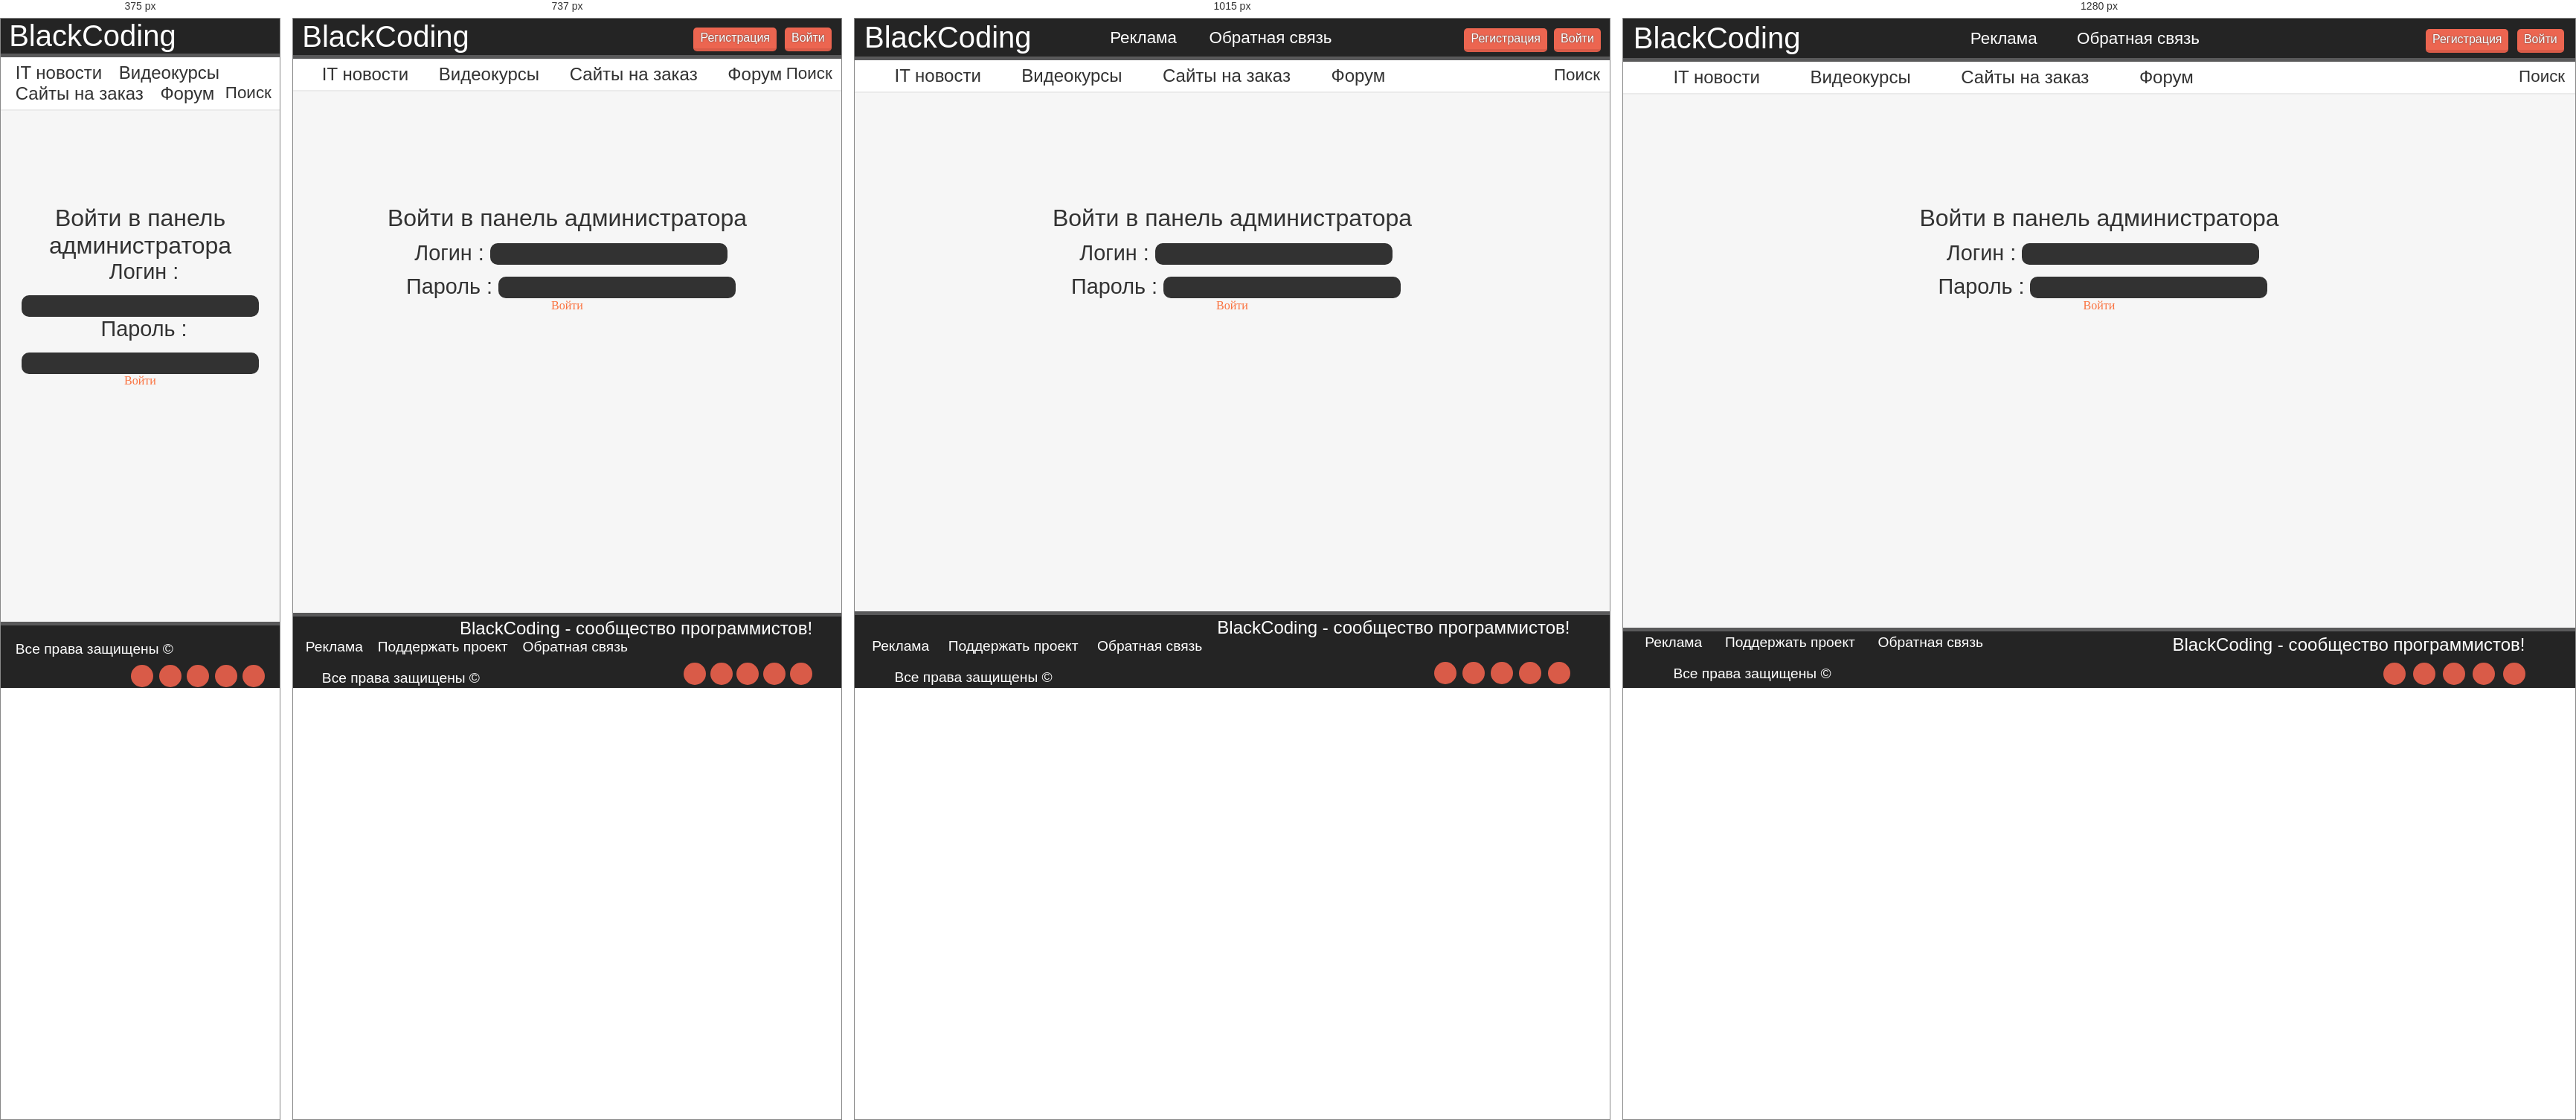
Rendered at 375 px, 737 px, 1015 px and 1280 px, left to right.

<!-- file: admin.html -->
<!DOCTYPE html>
<html>
<head>
	<meta charset="utf-8">
	<title>BlackCoding</title>
	<link rel="stylesheet" href="css/style.css" type="text/css" charset="utf-8">
	<meta name="description" content="На этом сайте вы сможете найти ответы на вопросы, новости в сфере it, научиться программирования, загрузить наши игры или программы">
	<meta name="keywords" content="BlackCoding, it, курсы, уроки, новости, игры, программы">
	<meta name="viewport" content="width=device-width, initial-scale=1">
	<link rel="shortcut icon" type="image/x-icon" href="img/favicon.ico">
	<link href="css/all.css" rel="stylesheet">
	<script src="https://code.jquery.com/jquery-1.11.2.min.js"></script>
	<script src="js/admin.js"></script>
</head>
<body>
	<div id="wrapper">
		<div id="content">
			<header>
				<div id="logo">
					<a href="index.html" title="На главную">
						<span>BlackCoding</span>
					</a>
				</div>
				<div id="about">
					<a href="" title="Узнать детальнее об рекламе">Реклама</a>
					<a href="" title="Написать нам письмо">Обратная связь</a>
				</div>
				<div id="reg_auth">
					<a href="login.html" title="Войти в кабинет пользователя">
						<div id="btn">
							Войти
						</div>
					</a>
					<a href="register.html" title="Зарегистрироваться на сайте">
						<div id="btn">
							Регистрация
						</div>
					</a>
				</div>
			</header>
			<nav>
				<a href="">IT новости</a>
				<a href="">Видеокурсы</a>
				<a href="">Сайты на заказ</a>
				<a href="">Форум</a>
				<div id="search">
					<span>Поиск</span>
					<i class="fas fa-search"></i>
				</div>
			</nav> 
			<div id="mainContent">
			<div id="reg_panel">
				<div id="TitleReg">
					<span>Войти в панель администратора</span>
				</div>
				<i class="fas fa-user" title="Логин"></i>
				<span>Логин : </span>
				<input type="text" name="username">
				<br>
				<i class="fas fa-key" title="Пароль"></i>
				<span>Пароль : </span>
				<input type="password" name="userpassword">
				<br>
				<a href="https://github.com/blackcodingcompany/blackcodingcompany.github.io" title="Войти"> <!--panes/admin_files.html-->
					<div id="btnLogin">
						Войти
					</div>
				</a>
			</div>
			</div>
		</div>
		<footer>
			<div id="site_name">
				<span>BlackCoding</span> - сообщество программистов!
			</div>
			<div id="clear"></div>
			<div id="footer_menu">
				<a href="" title="Узнать детальнее об рекламе">Реклама</a>
				<a href="" title="Поддержать проект">Поддержать проект</a>
				<a href="" title="Написать письмо">Обратная связь</a>
			</div>
			<div id="rights">
				<a href="">Все права защищены &copy; <?=date ('Y')?></a>
			</div>
			<div id="social">
				<a href="https://www.youtube.com/channel/UCF5CT8mCQMHPwXJKab35LxQ" title="YouTube" target="_blank"><i class="fab fa-youtube"></i></a>
				<a href="https://plus.google.com/104228479619688160940" title="Google plus" target="_blank"><i class="fab fa-google-plus-g"></i></a>
				<a href="" title="VK" target="_blank"><i class="fab fa-vk"></i></a>
				<a href="" title="Facebook" target="_blank"><i class="fab fa-facebook-f"></i></a>
				<a href="" title="Twitter" target="_blank"><i class="fab fa-twitter"></i></a>
			</div>
		</footer>
	</div>
</body>
</html>

/* @media block from style.css */
@media (min-width: 950px){

	header>div#logo>a>img{
	  margin-left: 15%;
    }

	#logo{
	  float: left;
	  width: 30%;
    } 

    #about{
	  float: left;
	  width: 37%;
    }

    #reg_auth{
	  float: right;
	  width: 30%;
    }
}

/* @media block from style.css */
@media (max-width: 949px) and (min-width: 525px){

	header>div#logo>a>img{
	  margin-left: 15%;
    }

	#logo{
	  float: left;
	  width: 50%;
    } 

    #about{
	  visibility: hidden;
	  display: none;
    }

    #reg_auth{
	  float: right;
	  width: 50%;
    }
}

/* @media block from style.css */
@media (max-width: 524px){

	header>div#logo>a>img{
	  margin-left: 5%;
    }

	#logo{
	  width: 100%;
    } 

    #about{
	  visibility: hidden;
	  display: none;
    }

    #reg_auth{
	  visibility: hidden;
	  display: none;
    }
}

/* @media block from style.css */
@media (max-width: 1080px) {
	#clear{
		clear: both;
	}
}

/* @media block from style.css */
@media (max-width: 520px) {
	#site_name{
		display: none;
	}

	#social {
		width: 100%;
	}

	#footer_menu{
		display: none;
	}
}